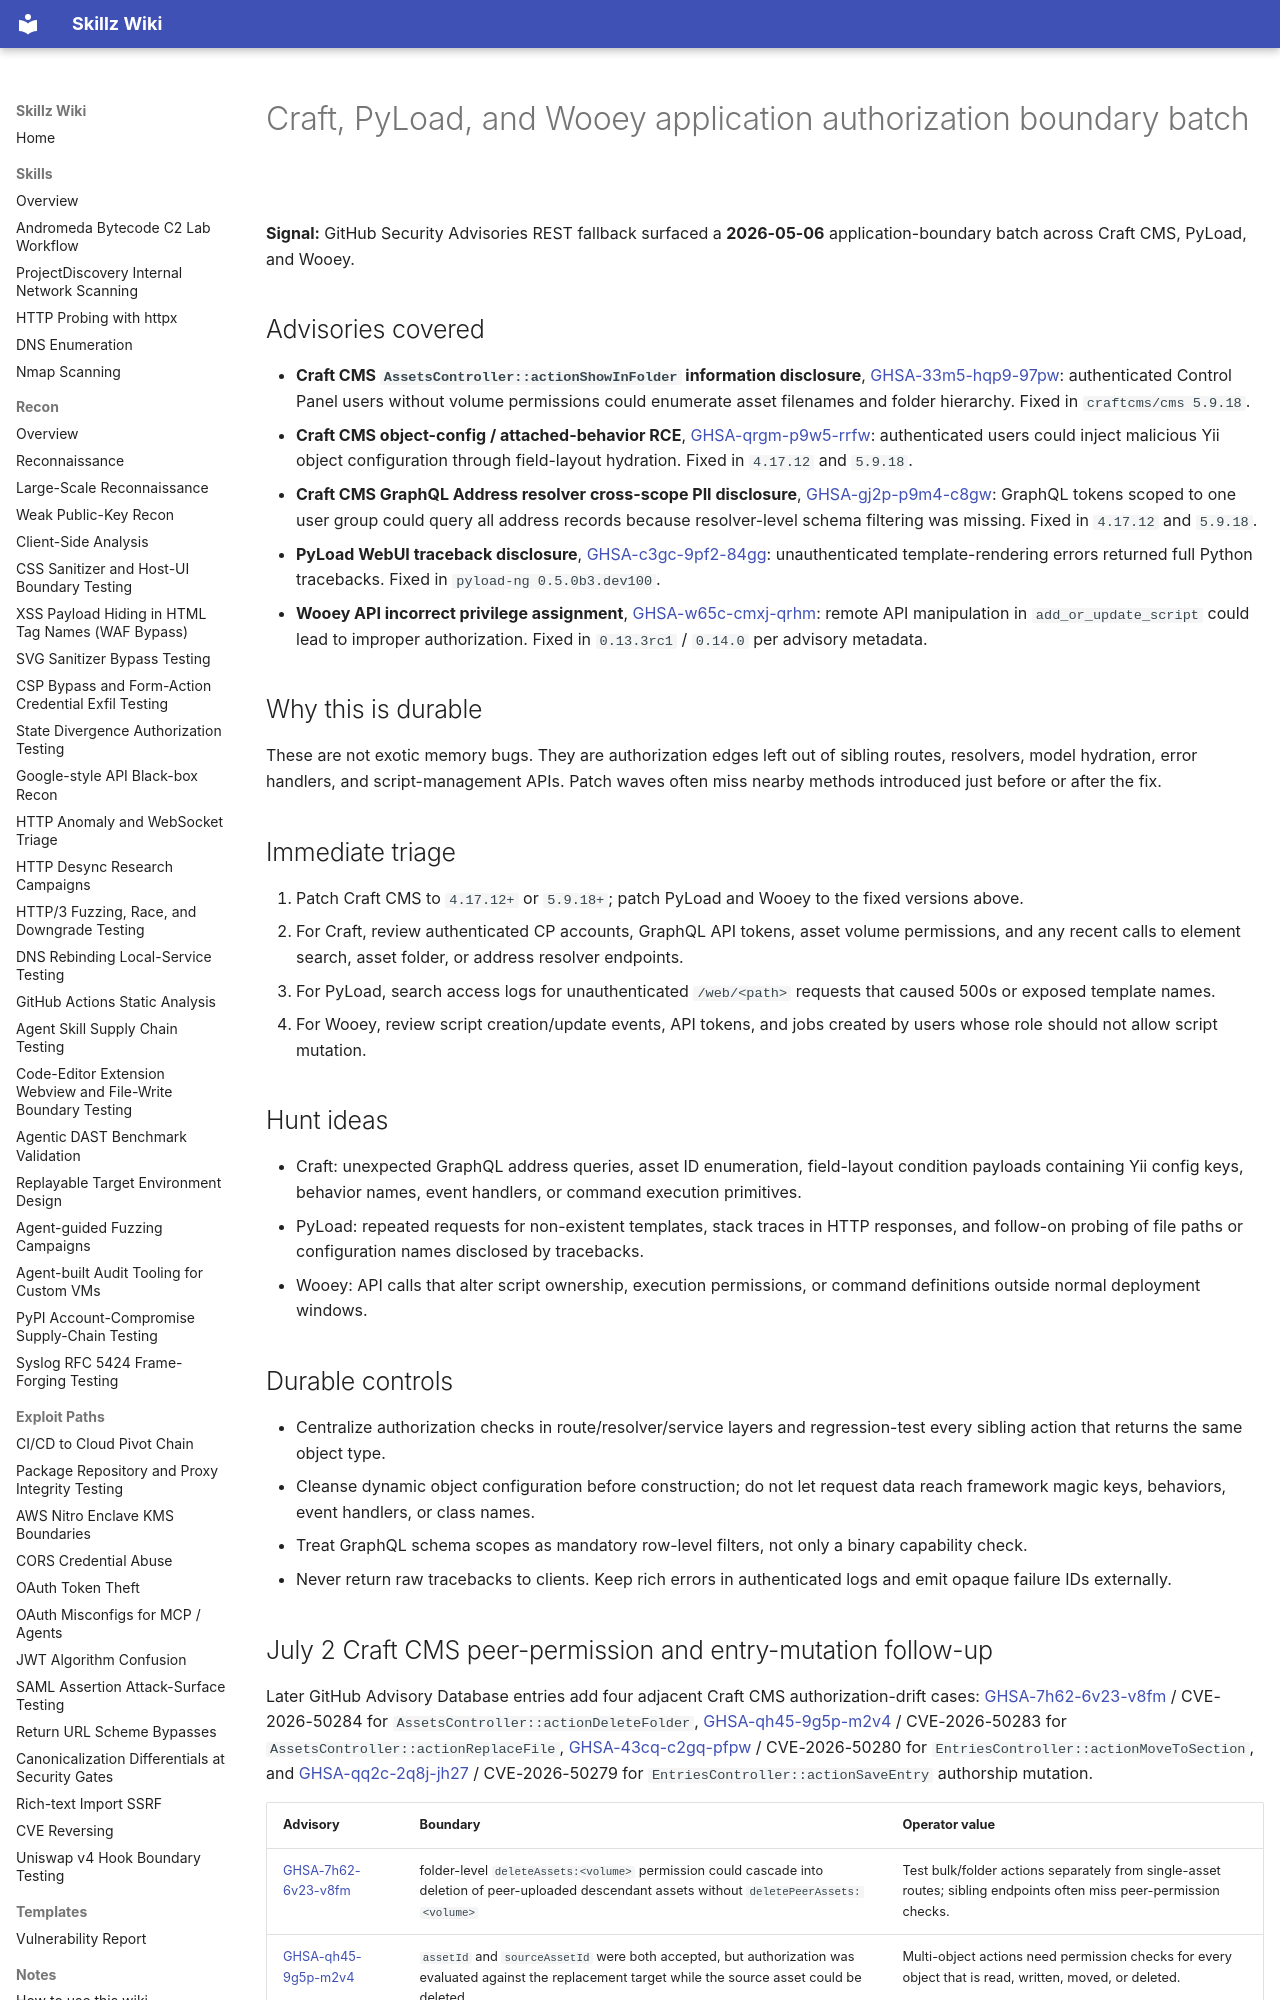

repository: bastet-ai/skillz-wiki · page: alerts/2026-05-06-craft-pyload-and-wooey-app-authorization-boundary-batch-ghsa/index.html · generator: mkdocs

# Craft, PyLoad, and Wooey application authorization boundary batch

**Signal:** GitHub Security Advisories REST fallback surfaced a **2026-05-06** application-boundary batch across Craft CMS, PyLoad, and Wooey.

## Advisories covered

- **Craft CMS `AssetsController::actionShowInFolder` information disclosure**, [GHSA-33m5-hqp9-97pw](https://github.com/advisories/GHSA-33m5-hqp9-97pw): authenticated Control Panel users without volume permissions could enumerate asset filenames and folder hierarchy. Fixed in `craftcms/cms 5.9.18`.
- **Craft CMS object-config / attached-behavior RCE**, [GHSA-qrgm-p9w5-rrfw](https://github.com/advisories/GHSA-qrgm-p9w5-rrfw): authenticated users could inject malicious Yii object configuration through field-layout hydration. Fixed in `4.17.12` and `5.9.18`.
- **Craft CMS GraphQL Address resolver cross-scope PII disclosure**, [GHSA-gj2p-p9m4-c8gw](https://github.com/advisories/GHSA-gj2p-p9m4-c8gw): GraphQL tokens scoped to one user group could query all address records because resolver-level schema filtering was missing. Fixed in `4.17.12` and `5.9.18`.
- **PyLoad WebUI traceback disclosure**, [GHSA-c3gc-9pf2-84gg](https://github.com/advisories/GHSA-c3gc-9pf2-84gg): unauthenticated template-rendering errors returned full Python tracebacks. Fixed in `pyload-ng 0.5.0b3.dev100`.
- **Wooey API incorrect privilege assignment**, [GHSA-w65c-cmxj-qrhm](https://github.com/advisories/GHSA-w65c-cmxj-qrhm): remote API manipulation in `add_or_update_script` could lead to improper authorization. Fixed in `0.13.3rc1` / `0.14.0` per advisory metadata.

## Why this is durable

These are not exotic memory bugs. They are authorization edges left out of sibling routes, resolvers, model hydration, error handlers, and script-management APIs. Patch waves often miss nearby methods introduced just before or after the fix.

## Immediate triage

1. Patch Craft CMS to `4.17.12+` or `5.9.18+`; patch PyLoad and Wooey to the fixed versions above.
2. For Craft, review authenticated CP accounts, GraphQL API tokens, asset volume permissions, and any recent calls to element search, asset folder, or address resolver endpoints.
3. For PyLoad, search access logs for unauthenticated `/web/<path>` requests that caused 500s or exposed template names.
4. For Wooey, review script creation/update events, API tokens, and jobs created by users whose role should not allow script mutation.

## Hunt ideas

- Craft: unexpected GraphQL address queries, asset ID enumeration, field-layout condition payloads containing Yii config keys, behavior names, event handlers, or command execution primitives.
- PyLoad: repeated requests for non-existent templates, stack traces in HTTP responses, and follow-on probing of file paths or configuration names disclosed by tracebacks.
- Wooey: API calls that alter script ownership, execution permissions, or command definitions outside normal deployment windows.

## Durable controls

- Centralize authorization checks in route/resolver/service layers and regression-test every sibling action that returns the same object type.
- Cleanse dynamic object configuration before construction; do not let request data reach framework magic keys, behaviors, event handlers, or class names.
- Treat GraphQL schema scopes as mandatory row-level filters, not only a binary capability check.
- Never return raw tracebacks to clients. Keep rich errors in authenticated logs and emit opaque failure IDs externally.
